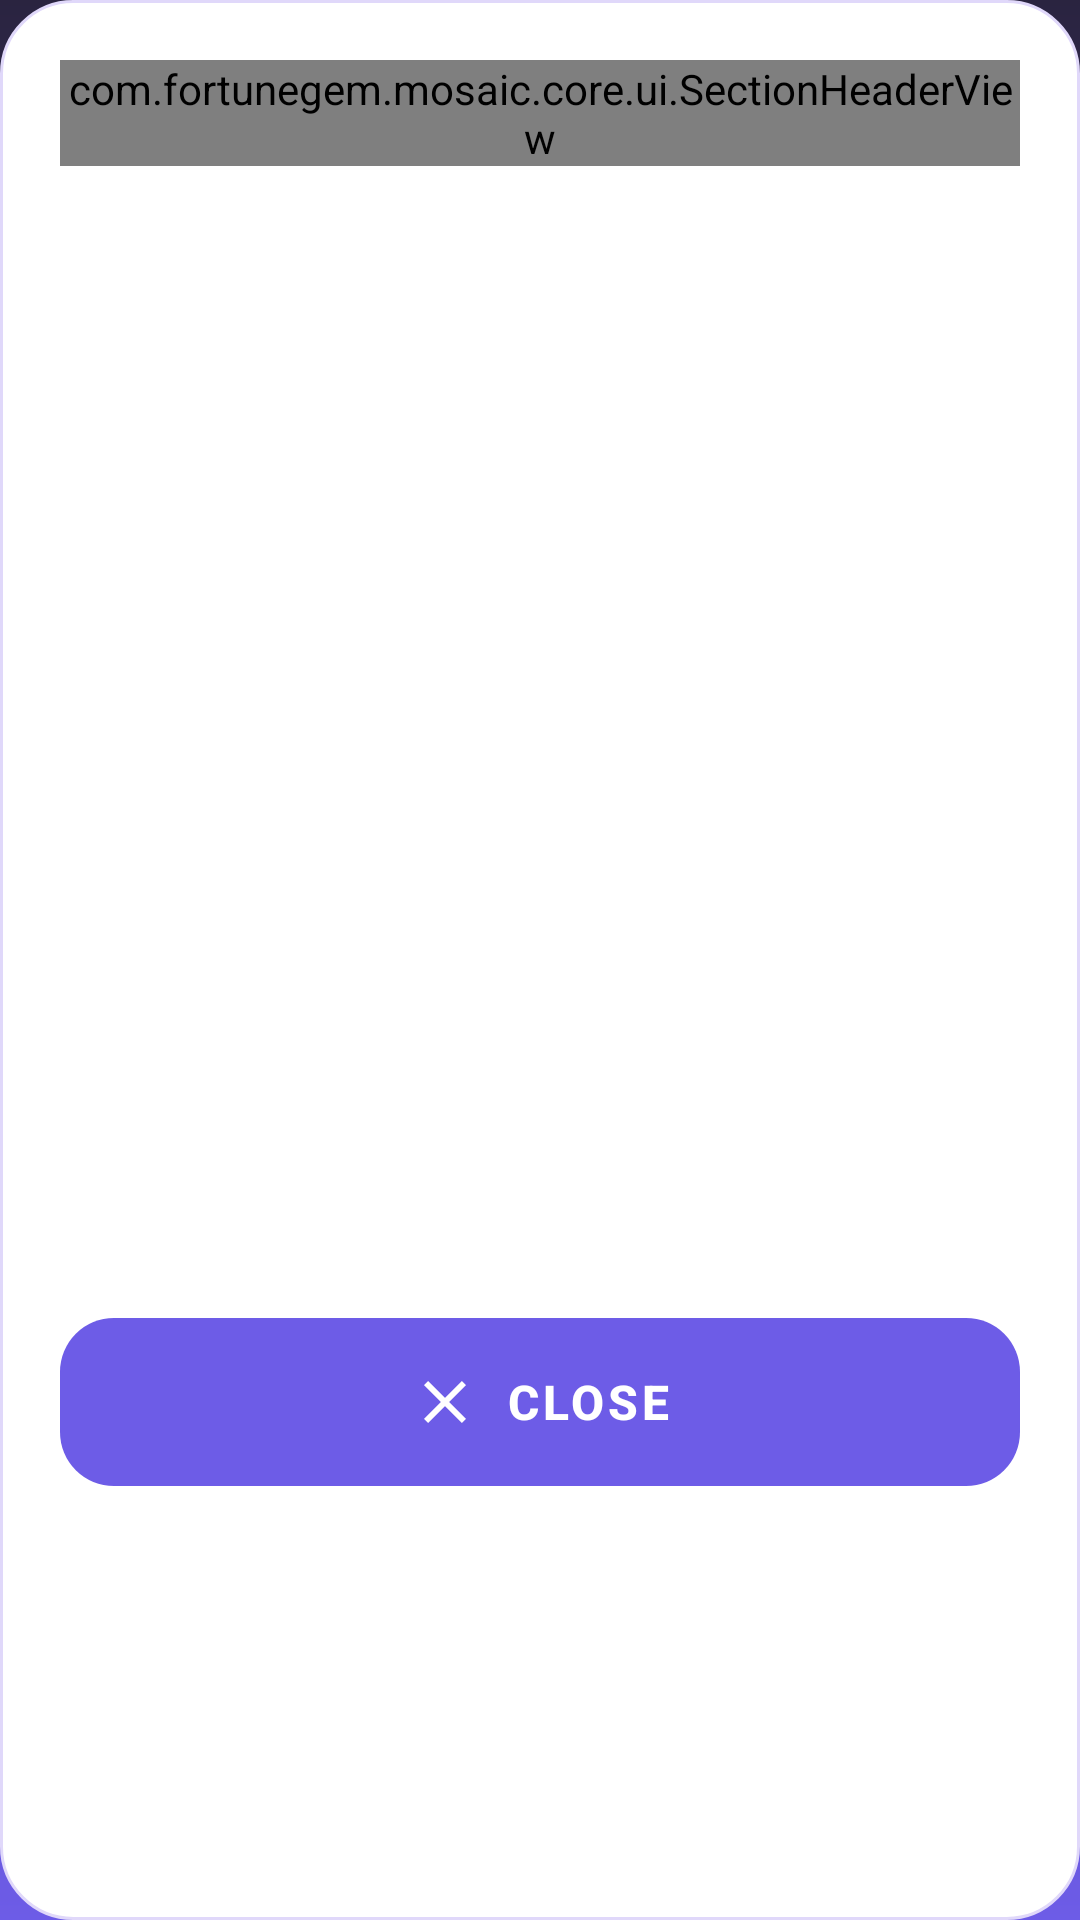

Layout XML and referenced resources for this Android screen:
<!-- AndroidManifest.xml: application theme Theme.FortuneMosaicGem -->
<!-- res/layout/dialog_gem_gallery.xml -->
<?xml version="1.0" encoding="utf-8"?>
<RelativeLayout xmlns:android="http://schemas.android.com/apk/res/android"
    xmlns:app="http://schemas.android.com/apk/res-auto"
    android:id="@+id/gallery_dialog_root"
    android:layout_width="match_parent"
    android:layout_height="wrap_content"
    android:background="@drawable/bg_dialog_surface"
    android:padding="@dimen/space_large">

    <com.fortunegem.mosaic.core.ui.SectionHeaderView
        android:id="@+id/gallery_header"
        android:layout_width="match_parent"
        android:layout_height="wrap_content"
        app:headerAccent="@color/accent_cyan"
        app:headerCaption="@string/gallery_caption"
        app:headerTitle="@string/gallery_title" />

    <androidx.recyclerview.widget.RecyclerView
        android:id="@+id/gallery_list"
        android:layout_width="match_parent"
        android:layout_height="@dimen/gallery_height"
        android:layout_below="@id/gallery_header"
        android:layout_marginTop="@dimen/space_medium"
        android:clipToPadding="false"
        android:scrollbars="none" />

    <com.google.android.material.button.MaterialButton
        android:id="@+id/gallery_close_button"
        android:layout_width="match_parent"
        android:layout_height="@dimen/button_height_primary"
        android:layout_below="@id/gallery_list"
        android:layout_marginTop="@dimen/space_medium"
        android:text="@string/close"
        style="@style/Widget.App.Button.Primary"
        app:icon="@drawable/ic_close" />

</RelativeLayout>
<!-- resources referenced by this layout -->
<resources>
  <color name="accent_cyan">#00B4D8</color>
  <dimen name="button_height_primary">56dp</dimen>
  <dimen name="gallery_height">360dp</dimen>
  <dimen name="space_large">20dp</dimen>
  <dimen name="space_medium">12dp</dimen>
  <!-- drawable bg_dialog_surface (drawable) -->
  <?xml version="1.0" encoding="utf-8"?>
  <shape xmlns:android="http://schemas.android.com/apk/res/android" android:shape="rectangle">
      <corners android:radius="@dimen/card_radius_large" />
      <solid android:color="@color/surface" />
      <stroke android:width="@dimen/stroke_hairline" android:color="@color/stroke_soft" />
  </shape>
  <!-- drawable ic_close (drawable) -->
  <?xml version="1.0" encoding="utf-8"?>
  <vector xmlns:android="http://schemas.android.com/apk/res/android"
      android:width="24dp"
      android:height="24dp"
      android:viewportWidth="24"
      android:viewportHeight="24"
      android:tint="#6B6386">
      <path android:pathData="M19,6.41 L17.59,5 L12,10.59 L6.41,5 L5,6.41 L10.59,12 L5,17.59 L6.41,19 L12,13.41 L17.59,19 L19,17.59 L13.41,12 Z" android:fillColor="#FFFFFF" />
  </vector>
  <string name="close">CLOSE</string>
  <string name="gallery_caption">CRYSTALS YOU HAVE RESTORED</string>
  <string name="gallery_title">GEM GALLERY</string>
  <dimen name="card_radius_large">24dp</dimen>
  <color name="surface">#FFFFFF</color>
  <dimen name="stroke_hairline">1dp</dimen>
  <color name="stroke_soft">#E0D8FA</color>
  <color name="text_on_violet">#FFFFFF</color>
  <color name="primary_violet">#6D5CE7</color>
  <color name="ripple_cyan">#3300B4D8</color>
  <dimen name="icon_size">24dp</dimen>
  <dimen name="space_small">8dp</dimen>
  <color name="accent_amber">#F4B942</color>
  <color name="bg_base">#F6F3FF</color>
  <color name="text_primary">#2A2440</color>
  <!-- drawable window_background (drawable) -->
  <?xml version="1.0" encoding="utf-8"?>
  <layer-list xmlns:android="http://schemas.android.com/apk/res/android">
      <item android:drawable="@drawable/bg_splash_gradient" />
      <item android:drawable="@drawable/decor_prism_rays" android:gravity="center" android:width="320dp" android:height="320dp" />
      <item android:drawable="@drawable/sprite_gem_violet" android:gravity="center" android:width="140dp" android:height="140dp" />
  </layer-list>
  <color name="splash_top">#2A2440</color>
  <style name="Widget.App.Card" parent="Widget.Material3.CardView.Elevated">
          <item name="cardCornerRadius">@dimen/card_radius</item>
          <item name="cardBackgroundColor">@color/surface</item>
          <item name="cardElevation">2dp</item>
          <item name="strokeColor">@color/stroke_soft</item>
          <item name="strokeWidth">@dimen/stroke_hairline</item>
      </style>
  <!-- drawable bg_splash_gradient (drawable) -->
  <?xml version="1.0" encoding="utf-8"?>
  <shape xmlns:android="http://schemas.android.com/apk/res/android" android:shape="rectangle">
      <gradient
          android:angle="270"
          android:startColor="@color/splash_top"
          android:centerColor="@color/splash_mid"
          android:endColor="@color/splash_bottom"
          android:type="linear" />
  </shape>
  <dimen name="card_radius">20dp</dimen>
  <color name="splash_mid">#4A3C96</color>
  <color name="splash_bottom">#6D5CE7</color>
</resources>
